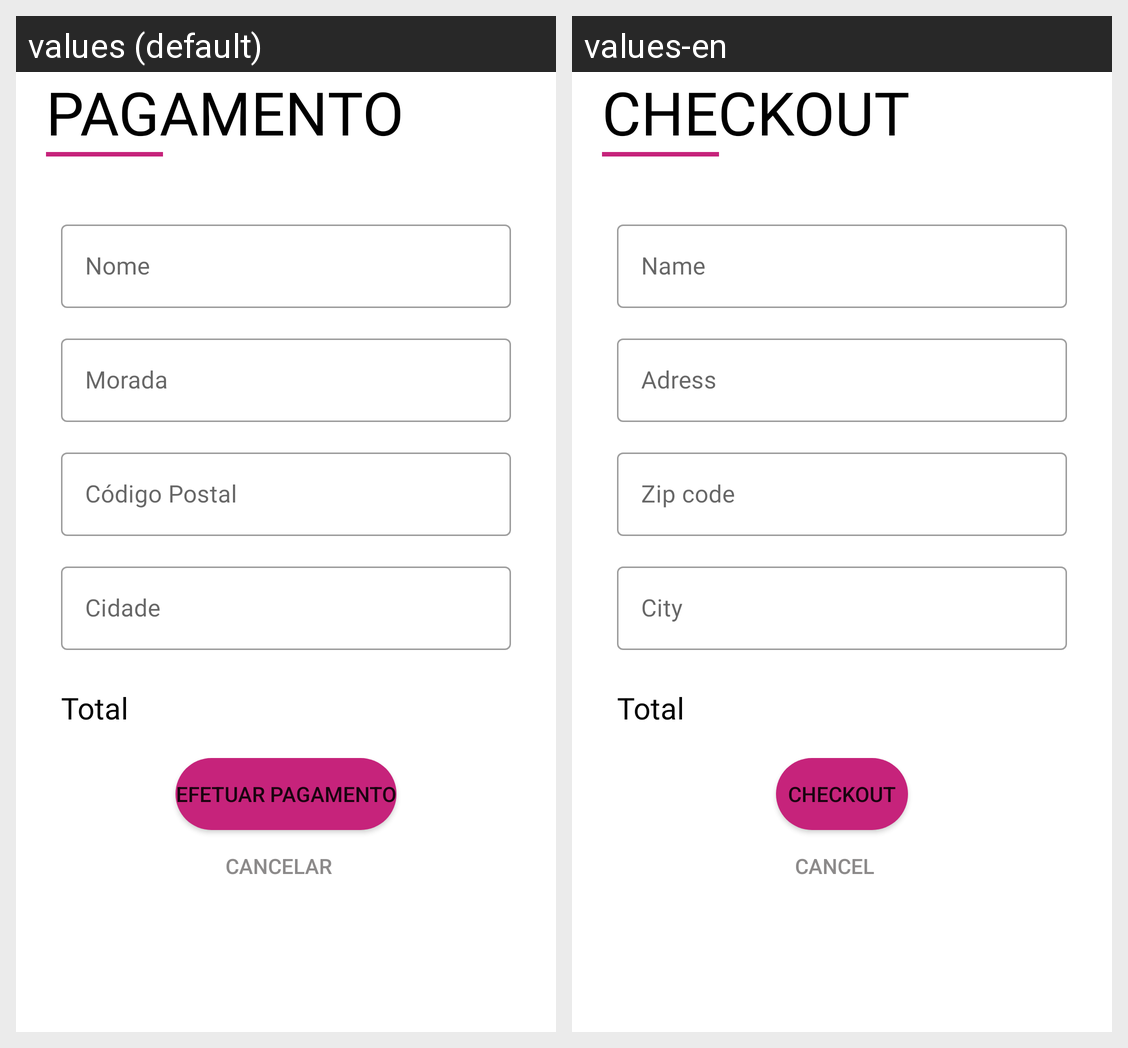

The Android screen above is rendered under two locales of the same app. Produce the string resources it draws, with the default and per-locale values.
Android screen res/layout/fragment_checkout.xml rendered under 2 locales, left to right: values (default), values-en. Device: Nexus 5 (rendered at 1080×1920; each locale shown at half size, 540×960, under a caption strip naming it); theme Theme.FCM_TOUR.
Strings drawn on this screen, with the default value and each locale's value (text and hints the layout hard-codes, and strings that could not be matched under every locale, appear in the picture but are not listed):

payment
  values: PAGAMENTO
  values-en: CHECKOUT

name_form
  values: Nome
  values-en: Name

adress_form
  values: Morada
  values-en: Adress

postal_code_form
  values: Código Postal
  values-en: Zip code

city_form
  values: Cidade
  values-en: City

total
  values: Total
  values-en: Total

finishPayment
  values: Efetuar Pagamento
  values-en: Checkout

cancelBtn
  values: Cancelar
  values-en: Cancel
